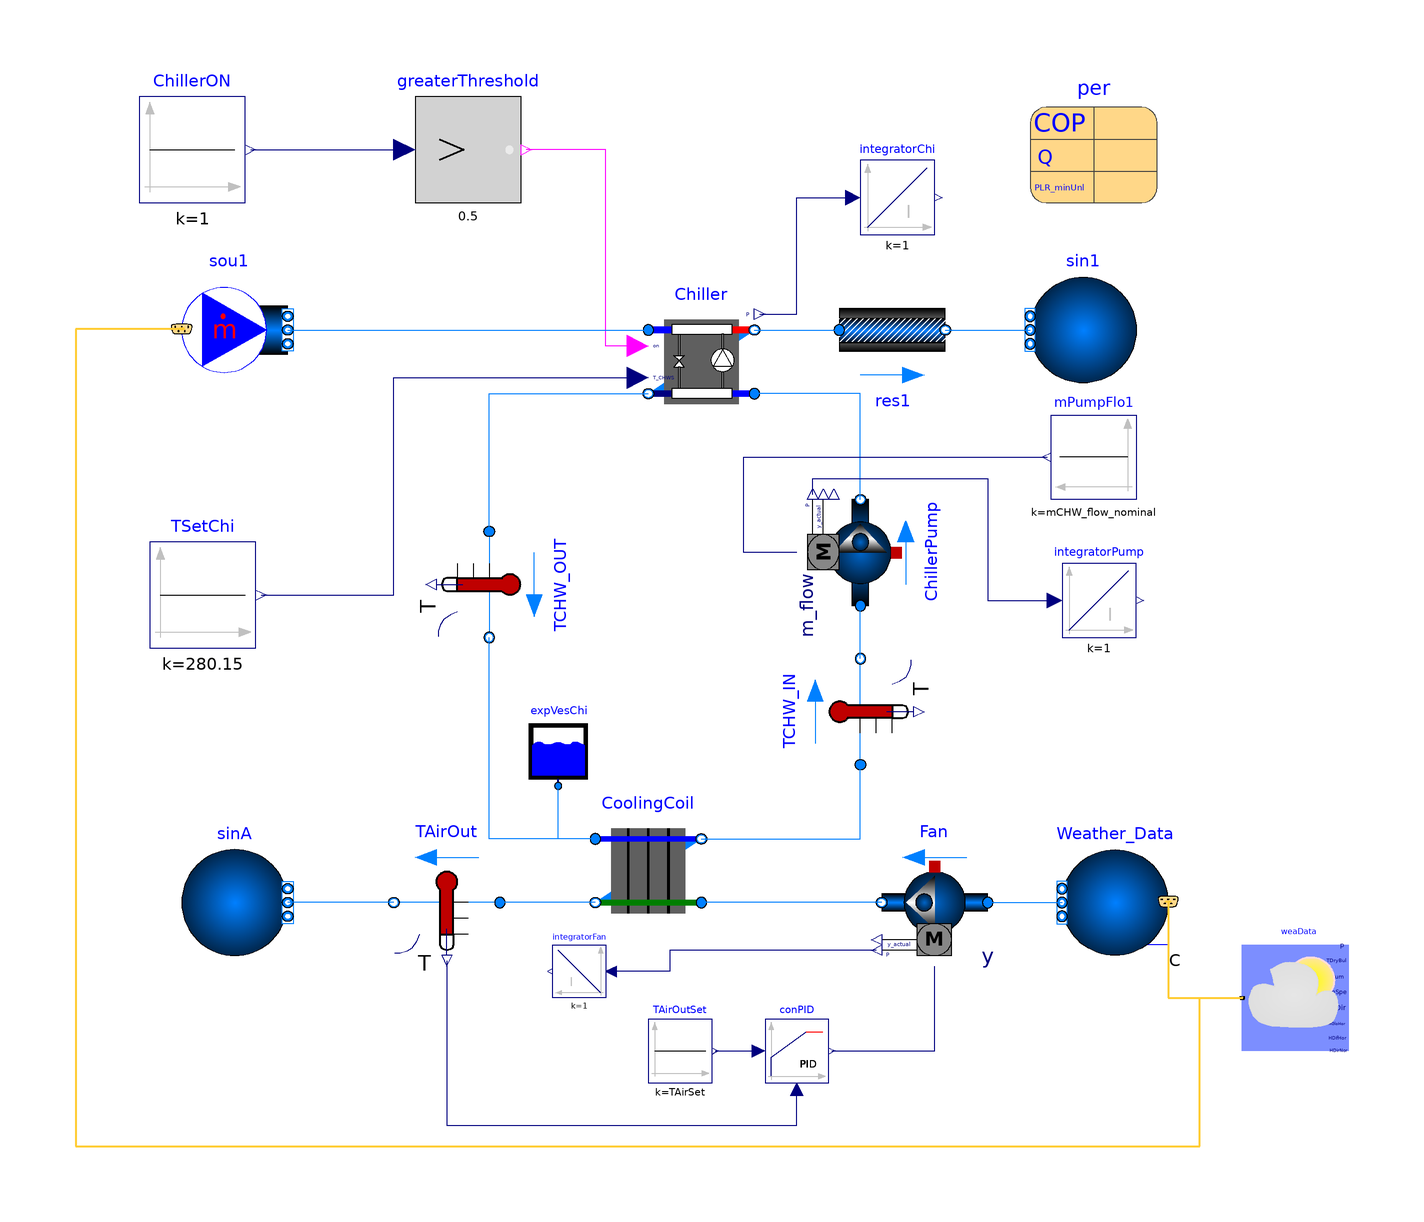

The Modelica model whose source follows is shown above as a component diagram (icons at their Placement, wires along their Line points).

model ElectricEIRVFan
      "Chiller Electric EIR with Water - Air Cooling Coil"
      extends Modelica.Icons.Example;
      extends Task2_3.Task2c.BaseClasses.PartialElectric(
        P_nominal=-per.QEva_flow_nominal/per.COP_nominal,
        mEva_flow_nominal=per.mEva_flow_nominal,
        mCon_flow_nominal=per.mCon_flow_nominal,
        TSetChi(k=TsetChi),
        sou1(redeclare package Medium = Medium1, m_flow=1.2*76.1));

      replaceable package MediumA = Buildings.Media.Air "Medium model";
      replaceable package MediumW = Buildings.Media.Water "Medium model";
      parameter Modelica.SIunits.MassFlowRate mAir_flow_nominal=16 "Nominal mass flow rate at fan";
      parameter Modelica.SIunits.MassFlowRate mCHW_flow_nominal=32 "Nominal mass flow rate at chilled water";
      parameter Modelica.SIunits.MassFlowRate m_flow_nominal = mCHW_flow_nominal
        "Nominal mass flow rate";
      parameter Modelica.SIunits.Temperature TsetChi=280.15 "Chilled water set point";
      parameter Modelica.SIunits.Temperature TAirSet=286.15 "Cooled air set point";
       parameter Real minSpeFan = 0.01 "Min fan speed load";
      parameter Task2_3.ChillerData.ElectricEIRChiller_30XA220 per
        "Chiller performance data"
        annotation (Placement(transformation(extent={{70,76},{94,100}})));

      Task2_3.Task2b.ElectricEIRCW Chiller(
        redeclare package Medium2 = Medium2,
        per=per,
        energyDynamics=Modelica.Fluid.Types.Dynamics.FixedInitial,
        dp1_nominal=6000,
        dp2_nominal=6000,
        redeclare package Medium1 = Medium1) "Chiller model"
        annotation (Placement(transformation(extent={{-2,36},{18,56}})));

      Buildings.Fluid.HeatExchangers.DryCoilCounterFlow CoolingCoil(
        redeclare package Medium2 = MediumA,
        m1_flow(start=mCHW_flow_nominal),
        m2_flow(start=mAir_flow_nominal),
        dp2_nominal=249*3,
        UA_nominal=mAir_flow_nominal*1006*5,
        energyDynamics=Modelica.Fluid.Types.Dynamics.FixedInitial,
        dp1_nominal(displayUnit="Pa") = 1000 + 89580,
        redeclare package Medium1 = Medium2,
        m2_flow_nominal=16,
        m1_flow_nominal=32) "Cooling coil" annotation (Placement(transformation(
            extent={{10,10},{-10,-10}},
            rotation=180,
            origin={-2,-50})));
      Buildings.BoundaryConditions.WeatherData.ReaderTMY3 weaData(filNam=
            "C:/Users/BT/OneDrive - University College London/Engineered Environmental Elements/3E COURSEWORK/modelica-buildings-master/Task/ESP_Barcelona.081810_SWEC.mos")
        annotation (Placement(transformation(extent={{130,-84},{110,-64}})));
      Modelica.Blocks.Sources.Constant mPumpFlo1(k=mCHW_flow_nominal)
        "Mass flow rate of pump"
        annotation (Placement(transformation(extent={{90,20},{74,36}})));
      Buildings.Fluid.Sources.FixedBoundary sinA(
        nPorts=1,
        redeclare package Medium = MediumA,
        use_T=true)
        annotation (Placement(transformation(extent={{-90,-66},{-70,-46}})));
      Buildings.Fluid.Sensors.TemperatureTwoPort TAirOut(m_flow_nominal=
            mAir_flow_nominal, redeclare package Medium = MediumA)
        "Temperature of air leaving cooling coil" annotation (Placement(
            transformation(
            extent={{10,10},{-10,-10}},
            rotation=0,
            origin={-40,-56})));
      Buildings.Fluid.Sources.Outside Weather_Data(redeclare package Medium =
            MediumA, nPorts=1)
        annotation (Placement(transformation(extent={{96,-66},{76,-46}})));
      Buildings.Fluid.Movers.FlowControlled_m_flow ChillerPump(
        redeclare package Medium = Medium2,
        nominalValuesDefineDefaultPressureCurve=true,
        m_flow_nominal=mCHW_flow_nominal,
        dp_nominal=179352)     annotation (Placement(transformation(
            extent={{-10,-10},{10,10}},
            rotation=90,
            origin={38,10})));
      Buildings.Fluid.Storage.ExpansionVessel expVesChi(V_start=1, redeclare
          package Medium = Medium2)
        annotation (Placement(transformation(extent={{-26,-34},{-12,-21}})));
      Buildings.Fluid.Sensors.TemperatureTwoPort TCHW_OUT(m_flow_nominal=
            mCHW_flow_nominal, redeclare package Medium = Medium2)
        "Temperature of water leaving chiller " annotation (Placement(
            transformation(
            extent={{-10,10},{10,-10}},
            rotation=270,
            origin={-32,4})));
      Buildings.Fluid.Sensors.TemperatureTwoPort TCHW_IN(m_flow_nominal=
            mCHW_flow_nominal, redeclare package Medium = Medium2)
        "Temperature of water returning to chiller " annotation (Placement(
            transformation(
            extent={{-10,10},{10,-10}},
            rotation=90,
            origin={38,-20})));
      Buildings.Controls.Continuous.LimPID
                                 conPID(
        Td=1,
        k=0.5,
        yMin=minSpeFan,
        yMax=50,
        controllerType=Modelica.Blocks.Types.SimpleController.PID,
        Ti=200,
        reverseAction=false)
              annotation (Placement(transformation(extent={{20,-90},{32,-78}})));
      Modelica.Blocks.Sources.Constant TAirOutSet(k=TAirSet) "TAirOut set point "
        annotation (Placement(transformation(extent={{-2,-90},{10,-78}})));
      Buildings.Fluid.Movers.SpeedControlled_y Fan(
        energyDynamics=Modelica.Fluid.Types.Dynamics.SteadyState,
        addPowerToMedium=false,
        use_inputFilter=true,
        redeclare package Medium = MediumA,
        per(pressure(V_flow=mAir_flow_nominal*{0,1,2}/1.2, dp=500*{2,1,0})))
        "Supply air fan"
        annotation (Placement(transformation(
            extent={{10,10},{-10,-10}},
            rotation=0,
            origin={52,-56})));
      Modelica.Blocks.Continuous.Integrator integratorPump
        annotation (Placement(transformation(extent={{76,-6},{90,8}})));
      Modelica.Blocks.Continuous.Integrator integratorFan
        annotation (Placement(transformation(extent={{-10,-74},{-20,-64}})));
      Modelica.Blocks.Continuous.Integrator integratorChi
        annotation (Placement(transformation(extent={{38,70},{52,84}})));
    equation
      connect(Chiller.port_b1, res1.port_a) annotation (Line(
          points={{18,52},{34,52}},
          color={0,127,255},
          smooth=Smooth.None));
      connect(Chiller.on, greaterThreshold.y) annotation (Line(
          points={{-4,49},{-10,49},{-10,86},{-25,86}},
          color={255,0,255},
          smooth=Smooth.None));
      connect(TSetChi.y, Chiller.TSet) annotation (Line(points={{-75,2},{-50,2},
              {-50,43},{-4,43}}, color={0,0,127}));
      connect(CoolingCoil.port_b2, TAirOut.port_a)
        annotation (Line(points={{-12,-56},{-30,-56}}, color={0,127,255}));
      connect(TAirOut.port_b,sinA. ports[1])
        annotation (Line(points={{-50,-56},{-70,-56}}, color={0,127,255}));
      connect(Weather_Data.weaBus, weaData.weaBus) annotation (Line(
          points={{96,-55.8},{96,-74},{110,-74}},
          color={255,204,51},
          thickness=0.5));
      connect(CoolingCoil.port_a1, expVesChi.port_a) annotation (Line(points={{
              -12,-44},{-19,-44},{-19,-34}}, color={0,127,255}));
      connect(ChillerPump.port_b, Chiller.port_a2)
        annotation (Line(points={{38,20},{38,40},{18,40}}, color={0,127,255}));
      connect(ChillerPump.m_flow_in, mPumpFlo1.y) annotation (Line(points={{26,10},{
              16,10},{16,28},{73.2,28}}, color={0,0,127}));
      connect(CoolingCoil.port_a1, TCHW_OUT.port_b) annotation (Line(points={{-12,
              -44},{-32,-44},{-32,-6}}, color={0,127,255}));
      connect(TCHW_OUT.port_a, Chiller.port_b2) annotation (Line(points={{-32,
              14},{-32,40},{-2,40}}, color={0,127,255}));
      connect(CoolingCoil.port_b1, TCHW_IN.port_a) annotation (Line(points={{8,
              -44},{38,-44},{38,-30}}, color={0,127,255}));
      connect(TCHW_IN.port_b, ChillerPump.port_a)
        annotation (Line(points={{38,-10},{38,0}},   color={0,127,255}));
      connect(TAirOutSet.y, conPID.u_s)
        annotation (Line(points={{10.6,-84},{18.8,-84}}, color={0,0,127}));
      connect(TAirOut.T, conPID.u_m) annotation (Line(points={{-40,-67},{-40,-98},{26,
              -98},{26,-91.2}},    color={0,0,127}));
      connect(Fan.port_b, CoolingCoil.port_a2)
        annotation (Line(points={{42,-56},{8,-56}}, color={0,127,255}));
      connect(Fan.port_a, Weather_Data.ports[1])
        annotation (Line(points={{62,-56},{76,-56}}, color={0,127,255}));
      connect(conPID.y,Fan. y) annotation (Line(points={{32.6,-84},{52,-84},{52,-68}},
                                   color={0,0,127}));
      connect(sou1.weaBus, weaData.weaBus) annotation (Line(
          points={{-90,52.2},{-110,52.2},{-110,-102},{102,-102},{102,-74},{110,-74}},
          color={255,204,51},
          thickness=0.5));

      connect(sou1.ports[1], Chiller.port_a1)
        annotation (Line(points={{-70,52},{-2,52}}, color={0,127,255}));
      connect(ChillerPump.P, integratorPump.u) annotation (Line(points={{29,21},{29,
              24},{62,24},{62,1},{74.6,1}}, color={0,0,127}));
      connect(Fan.P, integratorFan.u) annotation (Line(points={{41,-65},{2,-65},{2,-69},
              {-9,-69}}, color={0,0,127}));
      connect(Chiller.P, integratorChi.u) annotation (Line(points={{19,55},{26,
              55},{26,77},{36.6,77}}, color={0,0,127}));
      annotation (
    experiment(
          StartTime=20044800,
          StopTime=20649600,
          Interval=3600,
          Tolerance=1e-06),
    __Dymola_Commands(file="modelica://Buildings/Resources/Scripts/Dymola/Fluid/Chillers/Examples/ElectricEIR.mos"
            "Simulate and plot"),
        Documentation(info="<html>
      <pre>                 
NOTE: when changing chiller model the following parameters should be updated:
1. mCHW_flow_nominal should be changed in the text layer of the main model (e.g ElectricEIRConst), this should be the same value as 
'mEva_flow_nominal'.

2. In the diagram model, double click on 'coocoi', update 'm1_flow_nominal' to be same value as 'mEva_flow_nominal', 
type the value in directly here.

3. In the diagram model, double click on 'sou1', update 'm1_nominal' to be same value as 'mCon_flow_nominal', type the value in 
directly here.

mEva_flow_nominal and mCon_flow_nominal can be found in following location in the information or text layer of the dataset: 
ElementsCWModel3.ChillerData.ElectricEIRCarrier_30RB360, select corresponding chiller.

No changes need to be made to the base classes with these models. Modifications can be made directly in the top layer model.
<pre>

<p>
Example that simulates a chiller whose efficiency is computed based on the
condenser entering and evaporator leaving fluid temperature.
A bicubic polynomial is used to compute the chiller part load performance.

This model fan speed is controlled by a PI controller and modulated to meet the set point of the cooled air on the outlet of the cooling coil.
</p>
</html>",     revisions="<html>
<ul>
<li>
December 10, 2018, by Anneka Kang - changed to air cooled chiller, PID control, added cooling coil and weabus links.
October 13, 2008, by Brandon Hencey:<br/>
First implementation.
</li>
</ul>
</html>"),
        Diagram(coordinateSystem(extent={{-120,-120},{120,120}})),
        Icon(coordinateSystem(extent={{-120,-120},{120,120}})));
    end ElectricEIRVFan;